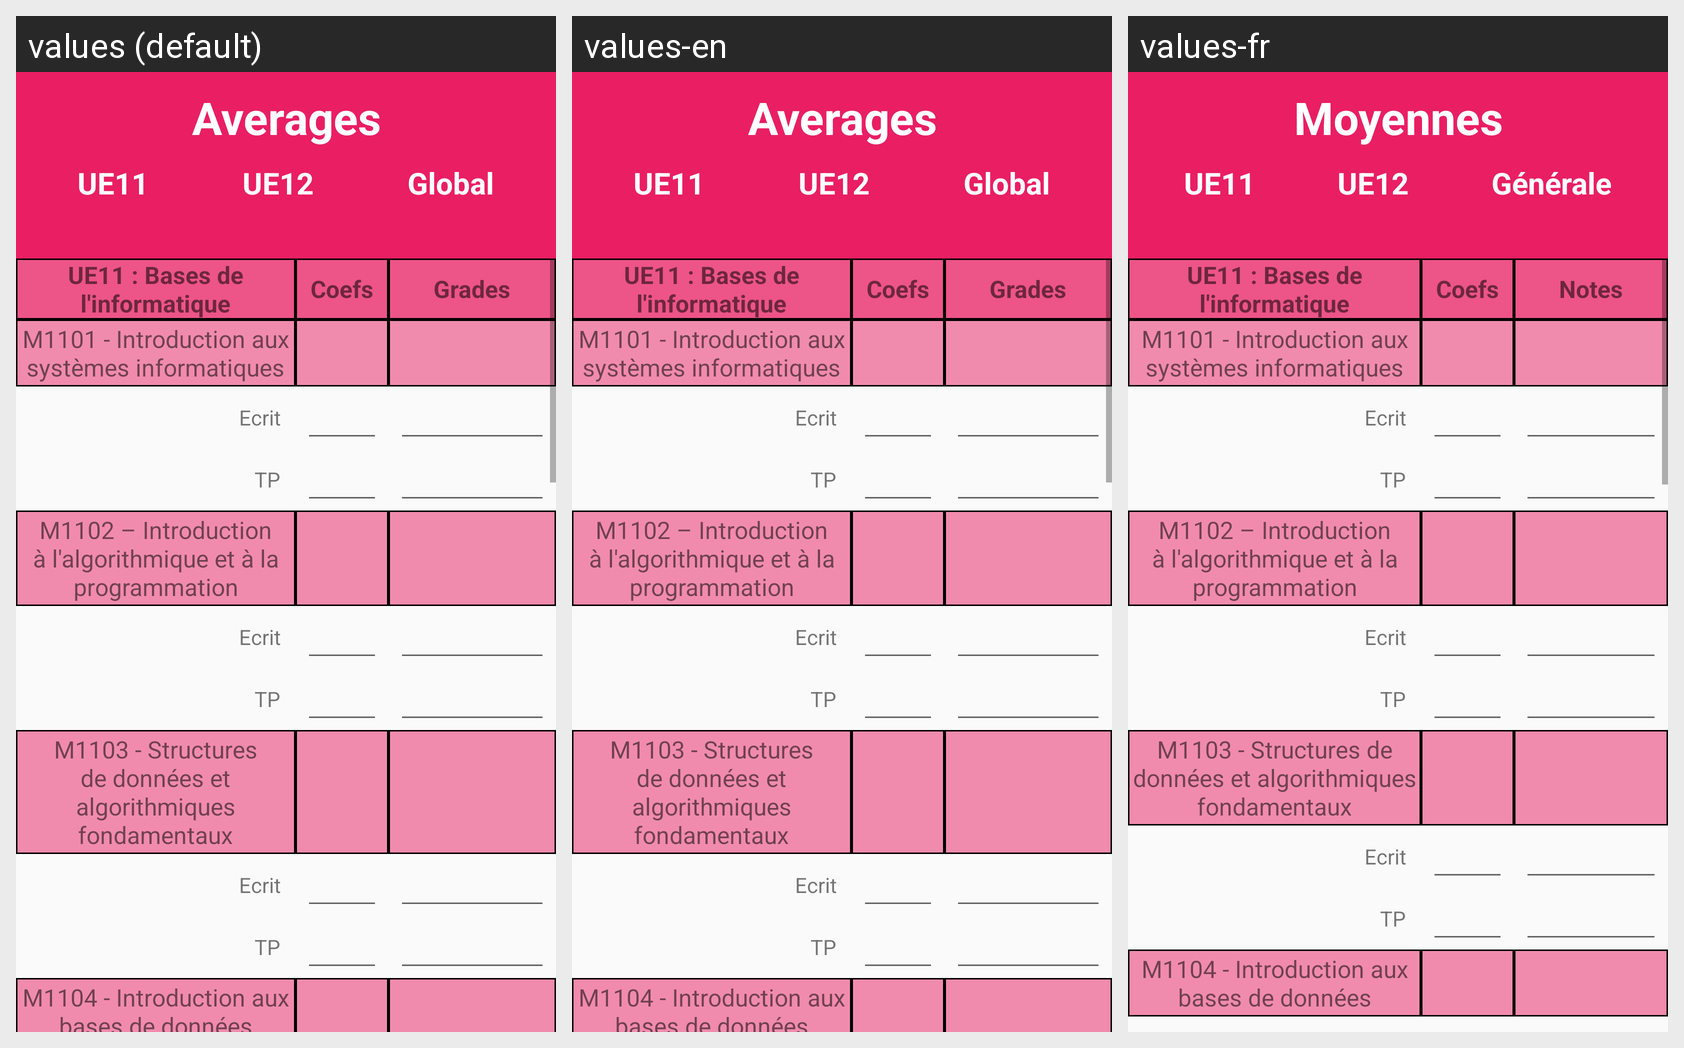

Locale-by-locale string values for the Android screen shown in this grid:
Android screen res/layout/fragment_s1.xml rendered under 3 locales, left to right: values (default), values-en, values-fr. Device: Nexus 5 (rendered at 1080×1920; each locale shown at half size, 540×960, under a caption strip naming it); theme Theme.ENTMobile.
Strings drawn on this screen, with the default value and each locale's value (text and hints the layout hard-codes, and strings that could not be matched under every locale, appear in the picture but are not listed):

averages
  values: Averages
  values-en: Averages
  values-fr: Moyennes

ue11
  values: UE11
  values-en: UE11  [not translated; the default value is used]
  values-fr: UE11  [not translated; the default value is used]

ue12
  values: UE12
  values-en: UE12  [not translated; the default value is used]
  values-fr: UE12  [not translated; the default value is used]

global
  values: Global
  values-en: Global
  values-fr: Générale

coefs
  values: Coefs
  values-en: Coefs
  values-fr: Coefs

grades
  values: Grades
  values-en: Grades
  values-fr: Notes
